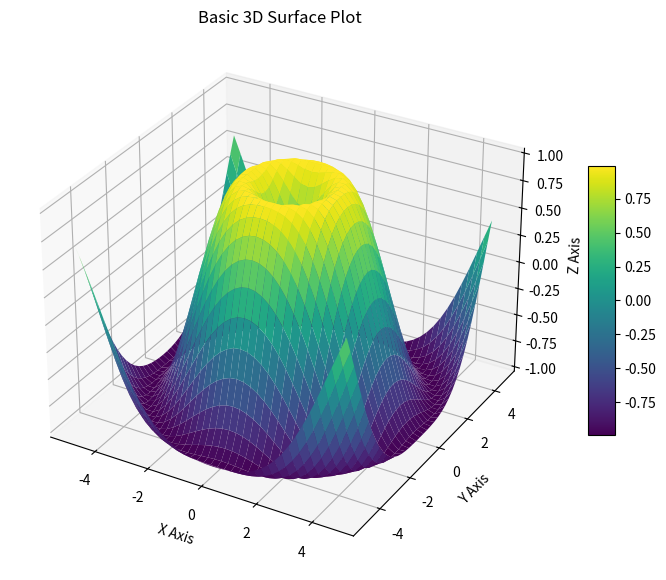

Python code for this plot:
import matplotlib.pyplot as plt
import numpy as np

# Create a figure
fig = plt.figure(figsize=(10, 7))

# Explicitly add a 3D subplot
ax = fig.add_subplot(111, projection='3d')

# 1. Prepare the data
X = np.arange(-5, 5, 0.25)
Y = np.arange(-5, 5, 0.25)
X, Y = np.meshgrid(X, Y)
R = np.sqrt(X**2 + Y**2)
Z = np.sin(R)

# 2. Plot the surface with a colormap
surf = ax.plot_surface(X, Y, Z, cmap='viridis',edgecolor='none', antialiased=True)

# 3. Add a color bar
fig.colorbar(surf, ax=ax, shrink=0.5, aspect=10)

# 4. Labels and Title
ax.set_title('Basic 3D Surface Plot')
ax.set_xlabel('X Axis')
ax.set_ylabel('Y Axis')
ax.set_zlabel('Z Axis')

plt.show()